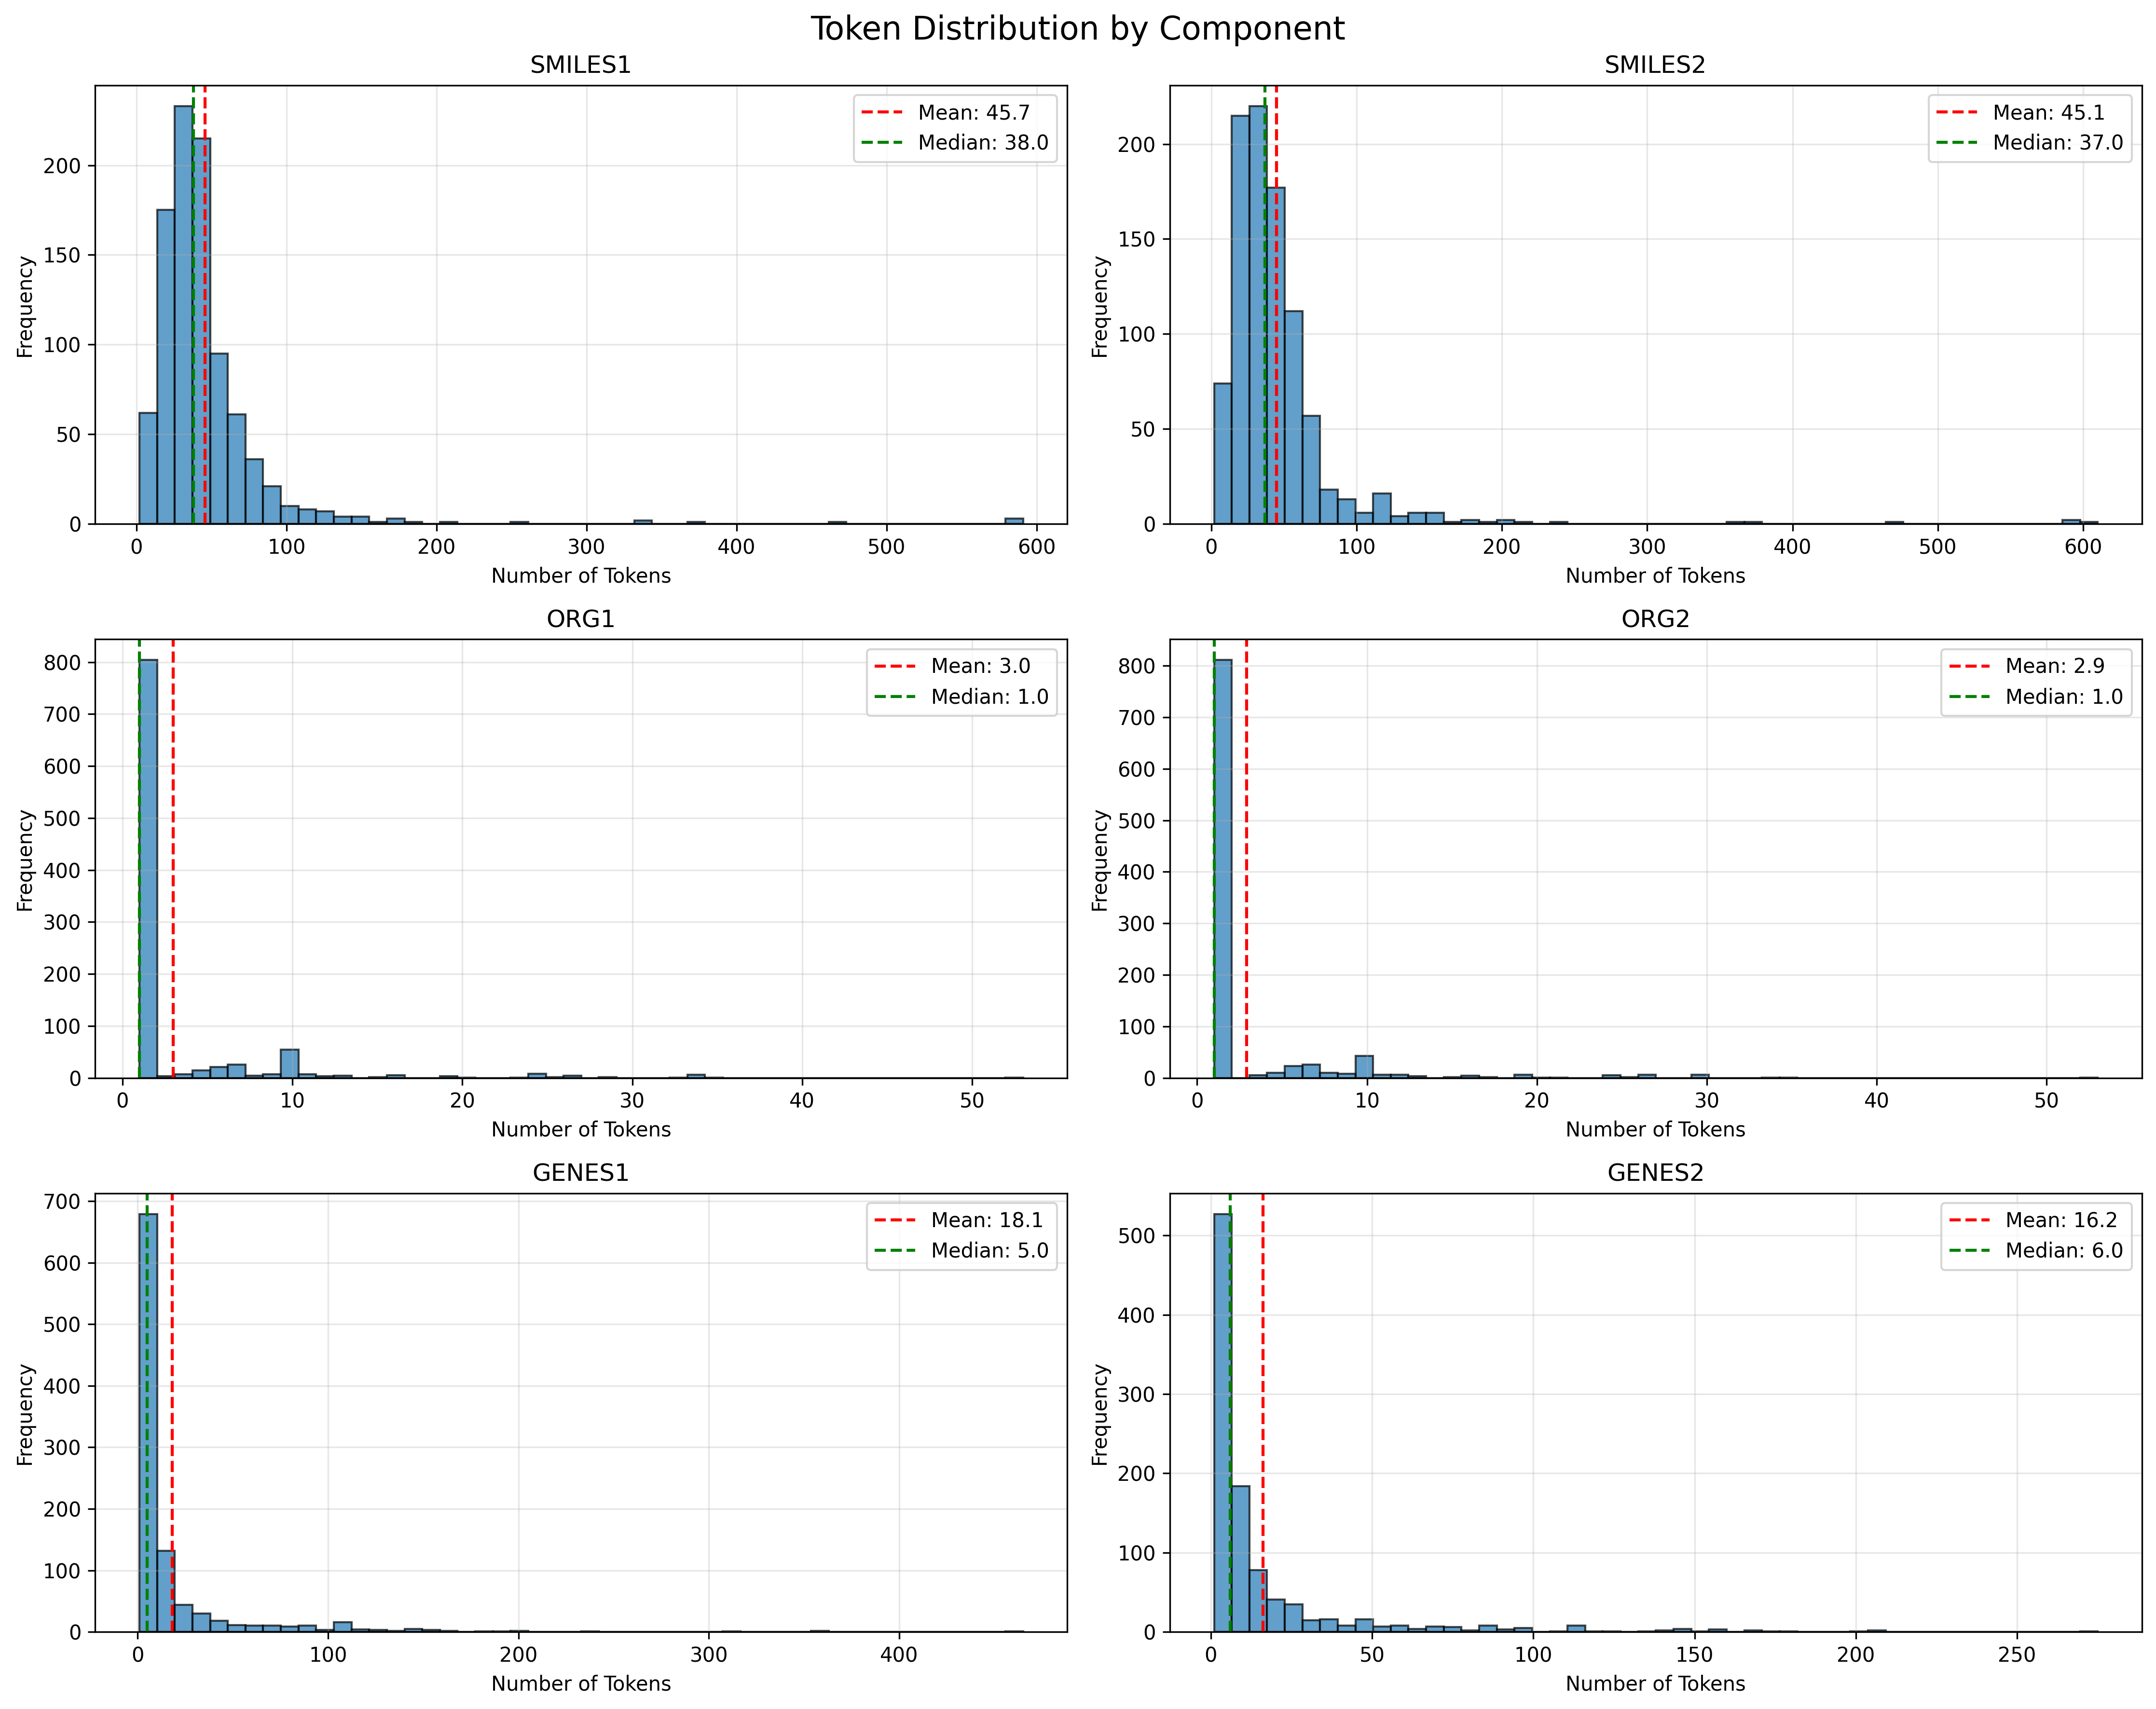

Source data for this figure (header and first rows):
smiles1_tokens, smiles2_tokens, org1_tokens, org2_tokens, genes1_tokens, genes2_tokens, total_tokens
52.0, 45.0, 1.0, 1.0, 59, 21, 179
47.0, 62.0, 1.0, 1.0, 2, 3, 116
23.0, 26.0, 1.0, 25.0, 17, 18, 110
34.0, 25.0, 1.0, 1.0, 3, 3, 67
30.0, 45.0, 7.0, 1.0, 1, 11, 95
31.0, 53.0, 1.0, 1.0, 2, 2, 90
36.0, 25.0, 1.0, 1.0, 13, 3, 79
40.0, , 1.0, 1.0, 85, 44, 171
37.0, 27.0, 1.0, 1.0, 3, 86, 155
25.0, 35.0, 1.0, 1.0, 58, 64, 184
53.0, 34.0, 1.0, 1.0, 9, 9, 107
54.0, 4.0, 15.0, 1.0, 4, 4, 82
22.0, 7.0, 1.0, 10.0, 7, 7, 54
23.0, 27.0, 1.0, 1.0, 107, 2, 161
41.0, 57.0, 7.0, 1.0, 9, 9, 124
59.0, , 1.0, 1.0, 2, 2, 65
33.0, 62.0, 1.0, 1.0, 19, 8, 124
29.0, 38.0, 10.0, 1.0, 2, 2, 82
38.0, 21.0, 1.0, 1.0, 5, 3, 69
9.0, 74.0, 1.0, 1.0, 11, 4, 100
21.0, 25.0, 1.0, 1.0, 7, 7, 62
62.0, 22.0, 1.0, 1.0, 7, 156, 249
45.0, 36.0, 1.0, 1.0, 3, 3, 89
14.0, 38.0, 1.0, 1.0, 33, 50, 137
49.0, 23.0, 1.0, 1.0, 26, 3, 103
44.0, , 1.0, 1.0, 3, 9, 58
41.0, 21.0, 1.0, 1.0, 3, 4, 71
56.0, 25.0, 1.0, 1.0, 87, 34, 204
16.0, 9.0, 1.0, 1.0, 3, 3, 33
64.0, 47.0, 1.0, 1.0, 2, 4, 119
61.0, 66.0, 10.0, 1.0, 3, 3, 144
47.0, 46.0, 3.0, 1.0, 2, 6, 105
, , 1.0, 1.0, 4, 2, 8
27.0, 113.0, 1.0, 10.0, 3, 6, 160
60.0, 56.0, 1.0, 1.0, 40, 7, 165
30.0, 43.0, 1.0, 1.0, 4, 96, 175
56.0, 47.0, 1.0, 1.0, 87, 15, 207
85.0, , 1.0, 1.0, 3, 11, 101
16.0, 41.0, 7.0, 1.0, 3, 2, 70
38.0, 30.0, 1.0, 1.0, 5, 5, 80
26.0, 24.0, 1.0, 30.0, 5, 6, 92
58.0, 21.0, 1.0, 1.0, 7, 26, 114
58.0, 60.0, 1.0, 1.0, 7, 3, 130
, 14.0, 1.0, 7.0, 2, 3, 27
51.0, 29.0, 1.0, 1.0, 3, 3, 88
36.0, 42.0, 1.0, 1.0, 2, 6, 88
42.0, 44.0, 6.0, 17.0, 4, 5, 118
45.0, 26.0, 1.0, 1.0, 19, 21, 113
9.0, 41.0, 1.0, 1.0, 7, 3, 62
41.0, 49.0, 1.0, 1.0, 181, 2, 275
80.0, , 6.0, 8.0, 2, 2, 98
43.0, 41.0, 1.0, 7.0, 3, 9, 104
, 36.0, 1.0, 1.0, 9, 1, 48
27.0, 31.0, 11.0, 1.0, 3, 9, 82
73.0, 32.0, 1.0, 1.0, 14, 85, 206
68.0, 39.0, 5.0, 1.0, 3, 23, 139
17.0, 34.0, 1.0, 1.0, 7, 3, 63
, 40.0, 1.0, 1.0, 14, 3, 59
44.0, 14.0, 7.0, 2.0, 4, 17, 88
44.0, 39.0, 1.0, 1.0, 9, 22, 116
... 940 more rows
